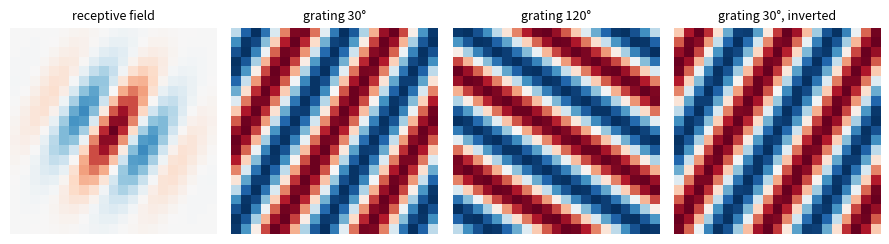

Source code (Python): (Note: this script raises an exception after producing the figure.)
import numpy as np
import matplotlib.pyplot as plt

def gabor(size=21, theta=0.0, wavelength=8.0, sigma=4.0):
    """A Gabor receptive field: stripes at angle theta (radians) under a Gaussian window."""
    half = size // 2
    y, x = np.mgrid[-half:half + 1, -half:half + 1]
    xr = x * np.cos(theta) + y * np.sin(theta)
    return np.exp(-(x ** 2 + y ** 2) / (2 * sigma ** 2)) * np.cos(2 * np.pi * xr / wavelength)

def grating(size=21, theta=0.0, wavelength=8.0):
    half = size // 2
    y, x = np.mgrid[-half:half + 1, -half:half + 1]
    return np.cos(2 * np.pi * (x * np.cos(theta) + y * np.sin(theta)) / wavelength)

rf = gabor(theta=np.radians(30))
fig, axes = plt.subplots(1, 4, figsize=(9, 2.4))
for ax, (img, t) in zip(axes, [(rf, "receptive field"), (grating(theta=np.radians(30)), "grating 30°"),
                               (grating(theta=np.radians(120)), "grating 120°"), (-grating(theta=np.radians(30)), "grating 30°, inverted")]):
    ax.imshow(img, cmap="RdBu_r", vmin=-1, vmax=1); ax.set_title(t, fontsize=9); ax.axis("off")
plt.tight_layout(); plt.show()

for name, img in [("30°", grating(theta=np.radians(30))), ("120°", grating(theta=np.radians(120))), ("30° inverted", -grating(theta=np.radians(30)))]:
    print(f"{name:>13}: w · x = {rf.ravel() @ img.ravel():8.2f}")

thetas = np.linspace(0, np.pi, 60, endpoint=False)
responses = ...
plt.figure(figsize=(5, 3))
plt.plot(np.degrees(thetas), responses)
plt.xlabel("grating orientation (deg)"); plt.ylabel("response (a.u.)")
plt.show()

import numpy as np
def test_shape():
    "responses has one value per orientation"
    assert responses.shape == thetas.shape

def test_values():
    "each response is the rectified dot product of the receptive field and the grating"
    for th, r in zip(thetas[::6], responses[::6]):
        expect = max(0.0, rf.ravel() @ grating(theta=th).ravel())
        assert abs(r - expect) < 1e-9

def test_peak():
    "the preferred orientation is 30 degrees"
    assert abs(np.degrees(thetas[np.argmax(responses)]) - 30) < 3

test_shape()
test_values()
test_peak()
print("All checks passed")

def preferred_direction(dirs, rates):
    x = ...
    y = ...
    return np.degrees(np.arctan2(y, x)) % 360

dirs = np.radians(np.arange(0, 360, 45))
rng = np.random.default_rng(4)
rates = rng.poisson((20 + 15 * np.cos(dirs - np.radians(135))) * 1.0)    # one second per direction
est_noisy = preferred_direction(dirs, rates)
print("rates:", rates, " estimated preferred direction:", round(est_noisy, 1), "degrees (true 135)")

import numpy as np
def test_pd():
    "preferred_direction recovers the angle of a cosine-tuned neuron"
    dirs = np.radians(np.arange(0, 360, 45))
    for true in [10, 100, 250]:
        r = 20 + 15 * np.cos(dirs - np.radians(true))
        est = preferred_direction(dirs, r)
        assert abs((est - true + 180) % 360 - 180) < 1e-6, f"true {true}, got {est}"

def test_noisy():
    "est_noisy is within 15 degrees for the noisy neuron"
    assert abs((est_noisy - 135 + 180) % 360 - 180) < 15

test_pd()
test_noisy()
print("All checks passed")
